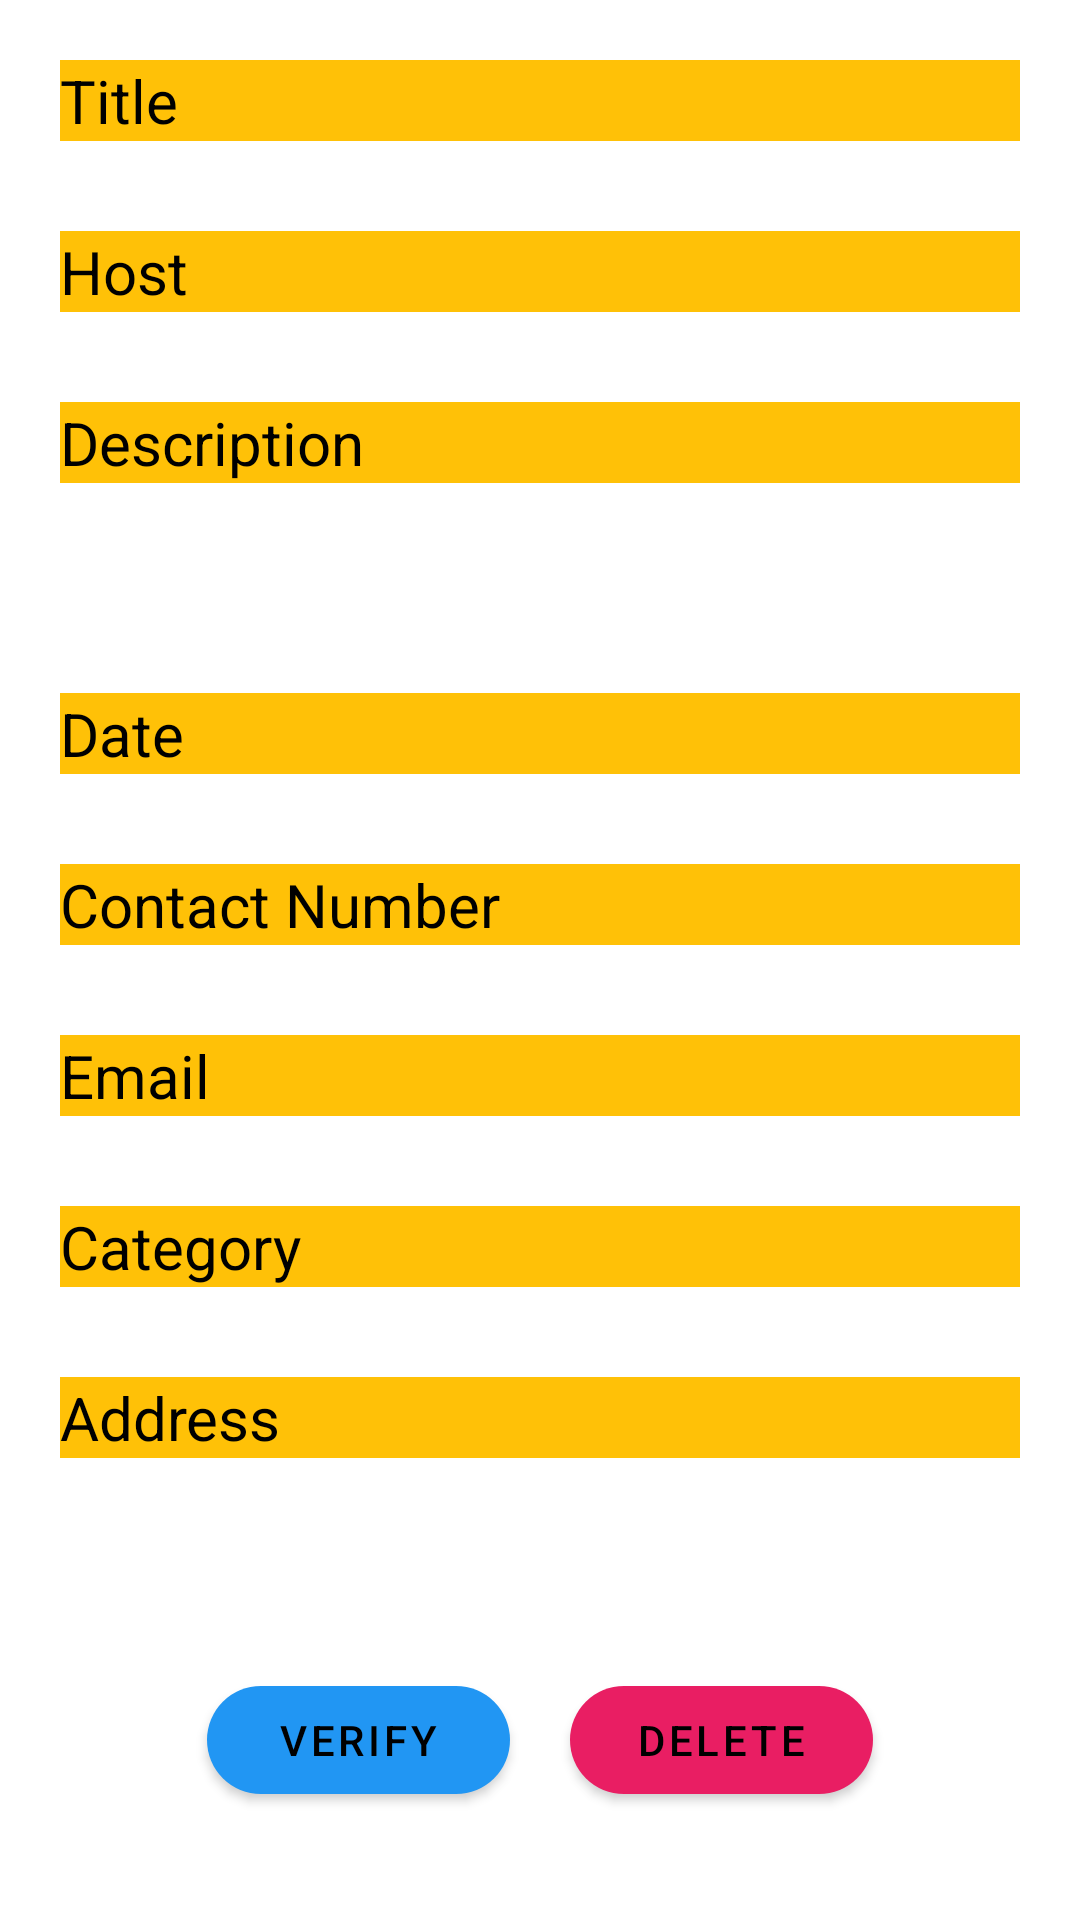

Reconstruct the res/layout file that produces this screen, plus the resources it refers to.
<!-- AndroidManifest.xml: application theme Theme.Share4Care -->
<!-- res/layout/est_view.xml -->
<?xml version="1.0" encoding="utf-8"?>
<LinearLayout xmlns:android="http://schemas.android.com/apk/res/android"
    xmlns:app="http://schemas.android.com/apk/res-auto"
    xmlns:tools="http://schemas.android.com/tools"
    android:layout_width="match_parent"
    android:layout_height="fill_parent"
    android:padding="20dp"
    android:layout_margin="20dp"
    android:background="#FFFFFF"
    android:orientation="vertical">

    <TextView
        android:id="@+id/estTitle"
        android:layout_width="match_parent"
        android:layout_height="wrap_content"
        android:background="#FFC107"
        android:text="Title"
        android:textColor="@color/black"
        android:textSize="20sp" />

    <TextView
        android:id="@+id/tfTitle"
        android:layout_width="match_parent"
        android:layout_height="30dp"
        android:paddingLeft="12dp"
        android:textColor="@color/black" />

    <TextView
        android:id="@+id/estHost"
        android:layout_width="match_parent"
        android:layout_height="wrap_content"
        android:background="#FFC107"
        android:text="Host"
        android:textColor="@color/black"
        android:textSize="20sp" />

    <TextView
        android:id="@+id/tfHost"
        android:layout_width="match_parent"
        android:layout_height="30dp"
        android:paddingLeft="12dp"
        android:textColor="@color/black" />

    <TextView
        android:id="@+id/estDesc"
        android:layout_width="match_parent"
        android:layout_height="wrap_content"
        android:background="#FFC107"
        android:text="Description"
        android:textColor="@color/black"
        android:textSize="20sp" />

    <TextView
        android:id="@+id/tfDesc"
        android:layout_width="wrap_content"
        android:layout_height="70dp"
        android:paddingLeft="12dp"
        android:textColor="@color/black" />

    <TextView
        android:id="@+id/estDate"
        android:layout_width="match_parent"
        android:layout_height="wrap_content"
        android:background="#FFC107"
        android:text="Date"
        android:textColor="@color/black"
        android:textSize="20sp" />

    <TextView
        android:id="@+id/tfDate"
        android:layout_width="match_parent"
        android:layout_height="30dp"
        android:paddingLeft="12dp"
        android:textColor="@color/black" />

    <TextView
        android:id="@+id/estContactNo"
        android:layout_width="match_parent"
        android:layout_height="wrap_content"
        android:background="#FFC107"
        android:text="Contact Number"
        android:textColor="@color/black"
        android:textSize="20sp" />

    <TextView
        android:id="@+id/tfContactNo"
        android:layout_width="match_parent"
        android:layout_height="30dp"
        android:paddingLeft="12dp"
        android:textColor="@color/black" />

    <TextView
        android:id="@+id/estEmail"
        android:layout_width="match_parent"
        android:layout_height="wrap_content"
        android:background="#FFC107"
        android:text="Email"
        android:textColor="@color/black"
        android:textSize="20sp" />

    <TextView
        android:id="@+id/tfEmail"
        android:layout_width="match_parent"
        android:layout_height="30dp"
        android:paddingLeft="12dp"
        android:textColor="@color/black" />

    <TextView
        android:id="@+id/estCategory"
        android:layout_width="match_parent"
        android:layout_height="wrap_content"
        android:background="#FFC107"
        android:text="Category"
        android:textColor="@color/black"
        android:textSize="20sp" />

    <TextView
        android:id="@+id/tfCategory"
        android:layout_width="match_parent"
        android:layout_height="30dp"
        android:paddingLeft="12dp"
        android:textColor="@color/black" />

    <TextView
        android:id="@+id/estAddress"
        android:layout_width="match_parent"
        android:layout_height="wrap_content"
        android:background="#FFC107"
        android:text="Address"
        android:textColor="@color/black"
        android:textSize="20sp" />

    <TextView
        android:id="@+id/tfAddress"
        android:layout_width="match_parent"
        android:layout_height="70dp"
        android:paddingLeft="12dp"
        android:textColor="@color/black" />

    <LinearLayout
        android:layout_width="match_parent"
        android:layout_height="wrap_content"
        android:gravity="center"
        android:orientation="horizontal">

        <Button
            android:id="@+id/btnESTVerify"
            android:layout_width="101dp"
            android:layout_height="wrap_content"
            android:layout_gravity="center"
            android:layout_marginEnd="20dp"
            android:text="Verify"
            app:backgroundTint="#2196F3"
            app:cornerRadius="50dp" />

        <Button

            android:id="@+id/btnESTDelete"
            android:layout_width="101dp"
            android:layout_height="wrap_content"
            android:layout_gravity="center"
            android:text="Delete"
            app:backgroundTint="#E91E63"
            app:cornerRadius="50dp" />


    </LinearLayout>
</LinearLayout>
<!-- resources referenced by this layout -->
<resources>
  <color name="black">#FF000000</color>
  <style name="Theme.Share4Care" parent="Theme.MaterialComponents.DayNight">
          
          <item name="colorPrimary">@color/app_orange</item>
          <item name="colorPrimaryVariant">@color/app_secondary_orange</item>
          <item name="colorOnPrimary">@color/black</item>
          
          <item name="colorSecondary">@color/teal_200</item>
          <item name="colorSecondaryVariant">@color/teal_700</item>
          <item name="colorOnSecondary">@color/white</item>
          
          <item name="android:statusBarColor" tools:targetApi="l">@color/black</item>
          
      </style>
  <color name="app_orange">#EA974D</color>
  <color name="app_secondary_orange">#F2C094</color>
  <color name="teal_200">#FF03DAC5</color>
  <color name="teal_700">#FF018786</color>
  <color name="white">#FFFFFFFF</color>
</resources>
